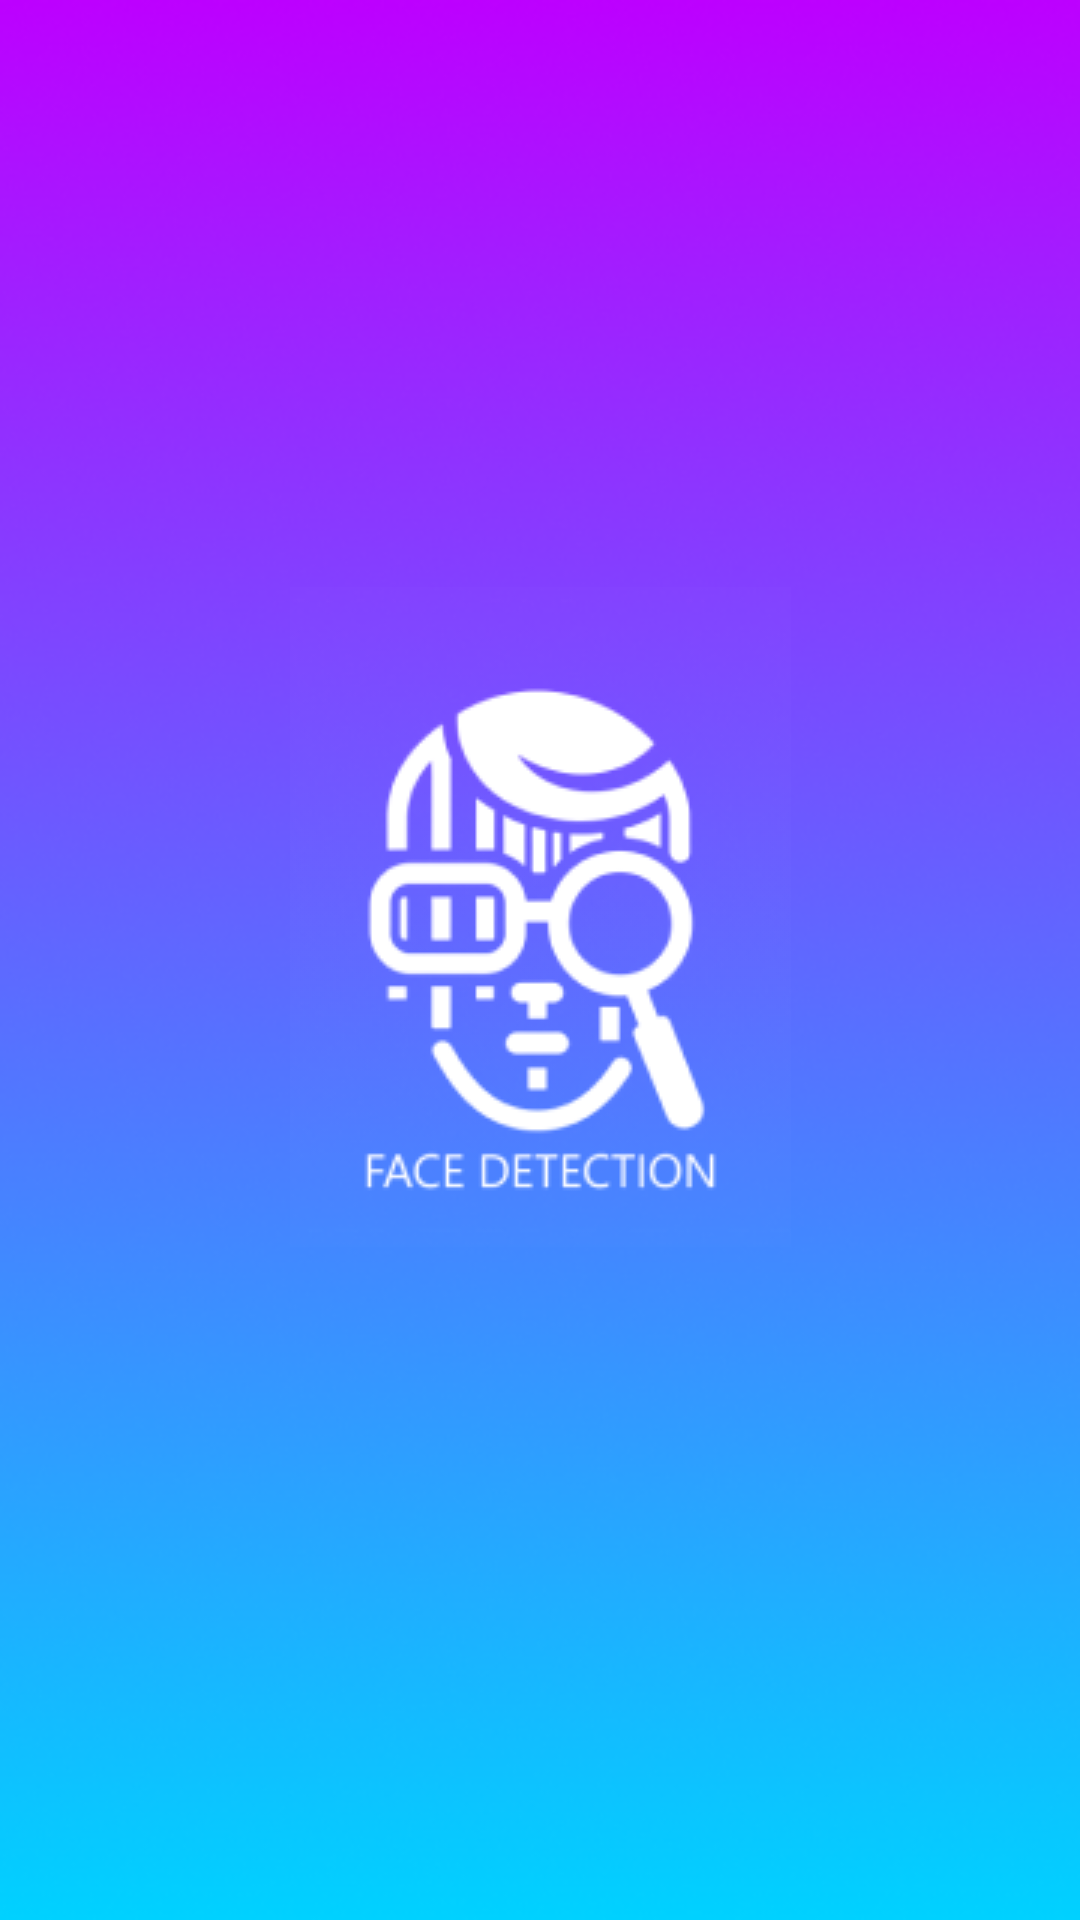

Here is an Android app screen rendered from its layout file. Give the layout XML and the strings, colors and styles it references.
<!-- AndroidManifest.xml: application theme Theme.Face_apps_detection -->
<!-- res/layout/activity_splash_screen.xml -->
<?xml version="1.0" encoding="utf-8"?>
<androidx.constraintlayout.widget.ConstraintLayout xmlns:android="http://schemas.android.com/apk/res/android"
    xmlns:app="http://schemas.android.com/apk/res-auto"
    xmlns:tools="http://schemas.android.com/tools"
    android:layout_width="match_parent"
    android:layout_height="match_parent"
    android:layout_gravity="center"
    android:background="@drawable/bc_splash_screen"
    tools:context=".splash_screen.SplashScreen">

    <ImageView
        android:layout_width="wrap_content"
        android:layout_height="wrap_content"
        android:layout_marginStart="122dp"
        android:layout_marginTop="241dp"
        android:layout_marginEnd="122dp"
        android:layout_marginBottom="270dp"
        android:background="@drawable/logo_white"
        android:foregroundGravity="center"
        app:layout_constraintBottom_toBottomOf="parent"
        app:layout_constraintEnd_toEndOf="parent"
        app:layout_constraintStart_toStartOf="parent"
        app:layout_constraintTop_toTopOf="parent" />

</androidx.constraintlayout.widget.ConstraintLayout>
<!-- resources referenced by this layout -->
<resources>
  <!-- drawable bc_splash_screen: png bitmap (drawable, 87534 bytes) -->
  <!-- drawable logo_white: png bitmap (drawable, 11260 bytes) -->
  <style name="Theme.Face_apps_detection" parent="Base.Theme.Face_apps_detection" />
  <style name="Base.Theme.Face_apps_detection" parent="Theme.MaterialComponents.DayNight.DarkActionBar">
          
          
      </style>
</resources>
